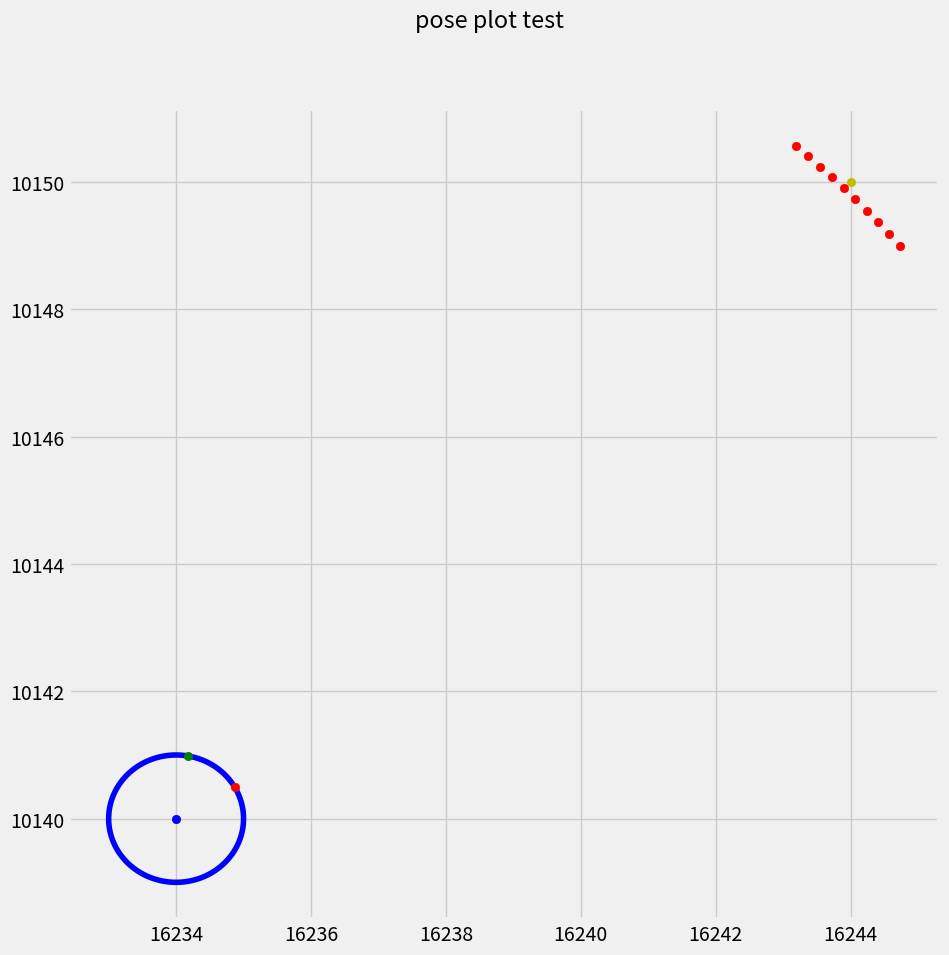

Recreate this plot in Python.
#!/usr/bin/env python3
import math
import matplotlib.pyplot as plt
import numpy as np



class Laser_component:
    def __init__(self):
        self.beacon_id = [42867, 42928,  42929,  44530,  44531,  44532,  44533,  44534,  44535,  44536,  44537,  44538,  44540]
        self.beacon =    np.array([[11700, 16244,  7824,   2000,   21369,  26163,  26163,  31000,  35766,  35766,  40205,  40204,  16560],[5999,  10150,  5726,   4499,   6534,   9939,   3699,   6519,   10012,  3522,   11684,  4363,   3549]])
        self.magnetometer_corection_factor = math.radians(30)

    def calculated_local_angle(self, id, robot_pose, heading):
        if len(robot_pose) != 2 and len(heading) != 2:
            print("sorry the input length was weird give that a look ;)")
            return -1
        else:
            index_of_data = self.beacon_id.index(id)
            mag_theta_for_robot = math.atan2(heading[1],heading[0])
            robot_heading_x = math.cos(mag_theta_for_robot + self.magnetometer_corection_factor)
            robot_heading_y = math.sin(mag_theta_for_robot + self.magnetometer_corection_factor)
            robot_heading_corrected = math.atan2(robot_heading_y,robot_heading_x)
            beacon_x = self.beacon[0,index_of_data]
            beacon_y = self.beacon[1,index_of_data]
            beacon_in_realation_to_robot_x = beacon_x - robot_pose[0]
            beacon_in_realation_to_robot_y = beacon_y - robot_pose[1]
            beacon_global_thata = math.atan2(beacon_in_realation_to_robot_y,beacon_in_realation_to_robot_x)
            beacon_theta = beacon_global_thata - robot_heading_corrected
            print(beacon_theta)
            if beacon_theta < 0:
                beacon_theta = math.pi * 2 + beacon_theta
                print(beacon_theta)
            return beacon_theta

    def potential_occlusion_check(self, lidar_array, id, robot_pose, heading):
        if len(robot_pose) != 2 and len(heading) != 2 and lidar_array != 360:
            print("sorry the input length was weird give that a look ;)")
            return -1
        else:
            index_of_data = self.beacon_id.index(id)
            theta = int(math.degrees(self.calculated_local_angle(id, robot_pose, heading)))
            dist = (math.dist(self.beacon[:,index_of_data],robot_pose))/1000
            for i in range(theta - 5, theta + 5):
                if lidar_array[i] < dist:
                    print("here i will do some stuff later ;)")
                    return 1
        print("all good")






w2 = Laser_component()
lidar_array = [0.014] * 360
theta_r = math.radians(50)
theta_m = math.radians(30)
r_x = 16234
r_y = 10140
x_m = math.cos(theta_m)
y_m = math.sin(theta_m)
m_t = math.atan2(y_m, x_m)
r_h_x = math.cos(theta_r + m_t)
r_h_y = math.sin(theta_r + m_t)

angle = np.linspace( 0 , 2 * np.pi , 150 )

radius = 1

x = (radius * np.cos( angle )) + r_x
y = (radius * np.sin( angle )) + r_y

b_x = 16244
b_y = 10150
b_id = 42928
b_xr = b_x-r_x
b_yr = b_y-r_y

b_t = math.atan2(b_yr,b_xr)
t_rb = int(b_t - math.atan2(r_h_y,r_h_x))


pt = int(math.degrees(w2.calculated_local_angle(b_id,[r_x,r_y],[math.cos(theta_r),math.sin(theta_r)])))
#print(math.degrees(math.atan2(r_h_y,r_h_x)),math.degrees(m_t),math.degrees(theta_r),math.degrees(t_rb))

b_c = w2.beacon[:,w2.beacon_id.index(b_id)]
fun = int(math.degrees(math.atan2(b_c[0]-r_x,b_c[1]-r_y)))
print(fun)
plt.style.use('fivethirtyeight')
#fig, (ax1, ax2) = plt.subplots(nrows=1, ncols=2)
fig = plt.figure(figsize=(10,10))
fig.suptitle('pose plot test')
ax1 = fig.add_subplot(1,1,1)
ax1.plot(x, y, c='b',zorder=5)
for i in range(fun-5, fun+5):
    print(i)
    ax1.scatter((lidar_array[i] * math.cos(math.radians(i)))*1000 + r_x,(lidar_array[i] * math.sin(math.radians(i)))* 1000 + r_y, c='r')
ax1.scatter(r_x, r_y, c='b', zorder=10)
ax1.scatter(x_m+r_x, y_m+r_y, c='r',zorder=10)
ax1.scatter(r_h_x + r_x, r_h_y + r_y, c='g', zorder=10)
ax1.scatter(b_x, b_y, c='y', zorder=10)
plt.show()
